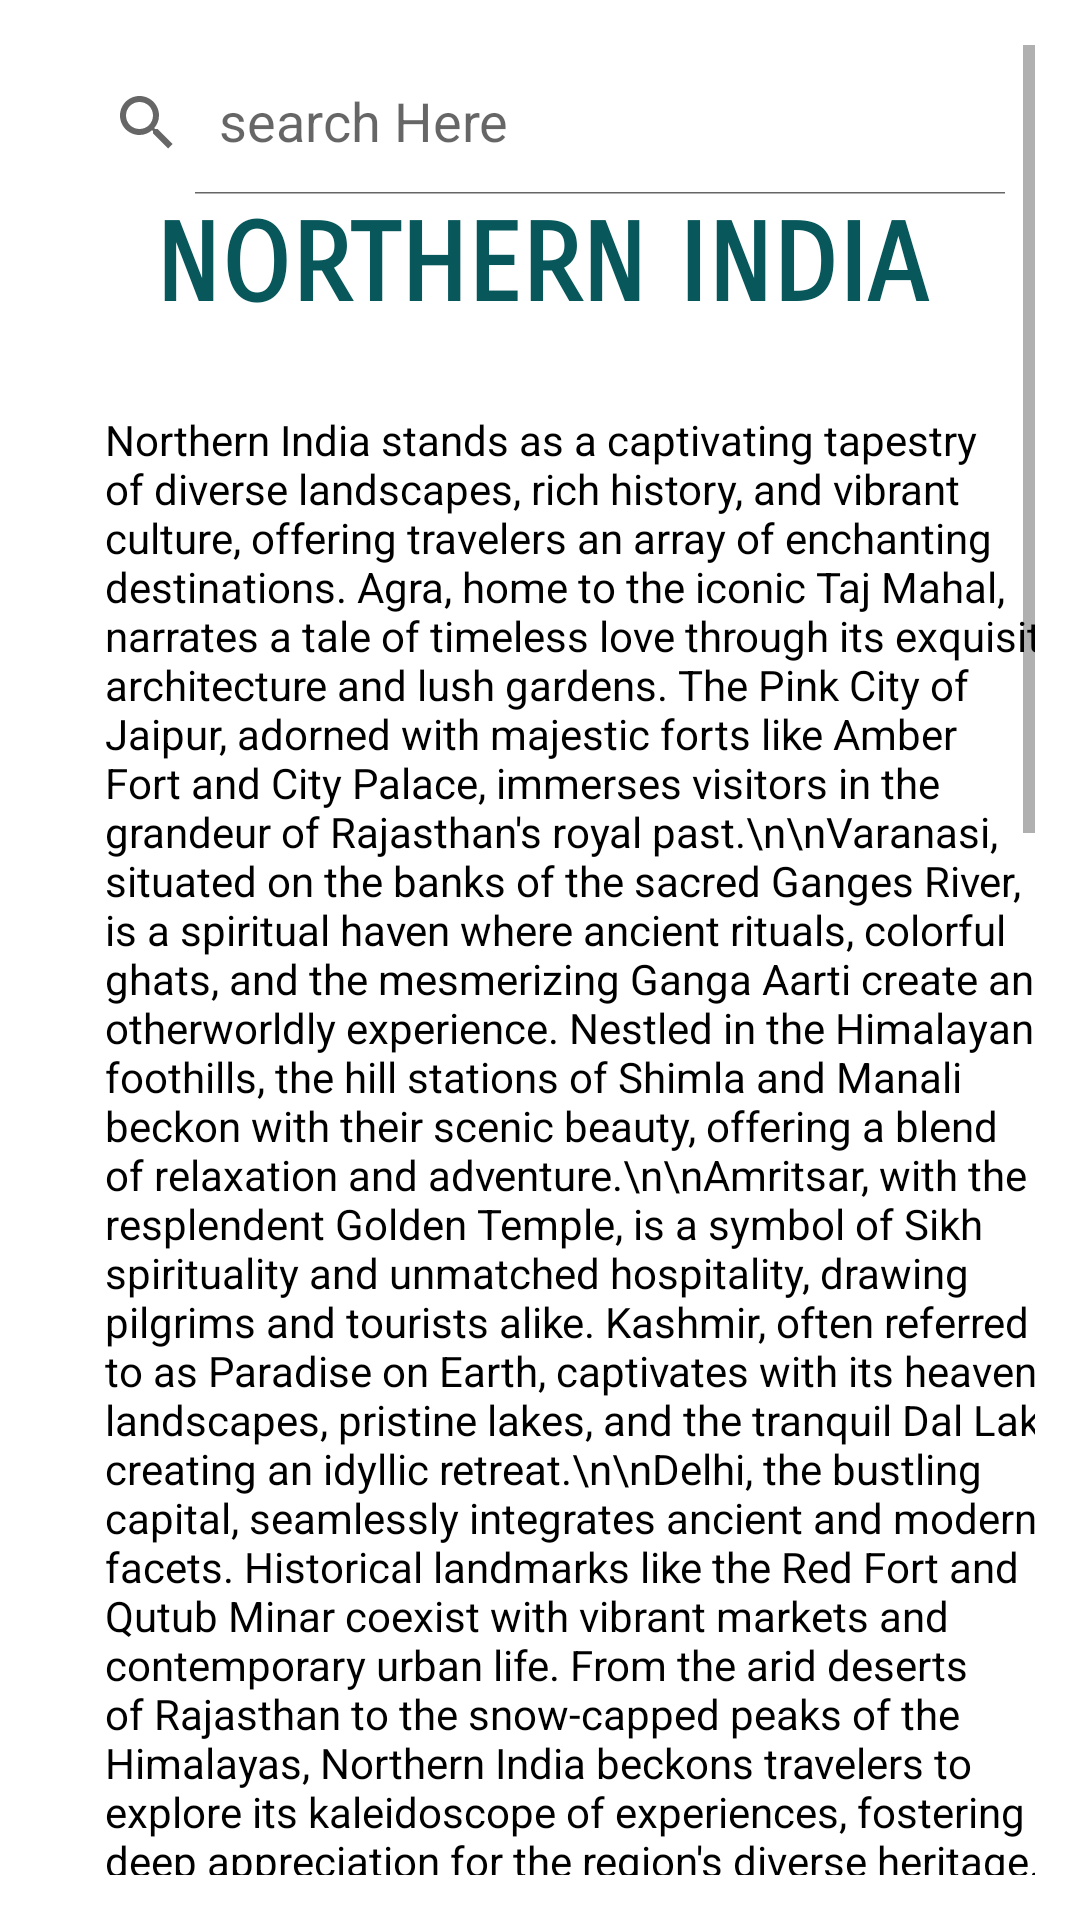

Reconstruct the res/layout file that produces this screen, plus the resources it refers to.
<!-- AndroidManifest.xml: application theme Theme.TravelGuide10 -->
<!-- res/layout/activity_western.xml -->
<?xml version="1.0" encoding="utf-8"?>
<RelativeLayout
xmlns:android="http://schemas.android.com/apk/res/android"
xmlns:app="http://schemas.android.com/apk/res-auto"
xmlns:tools="http://schemas.android.com/tools"
android:layout_width="match_parent"
android:layout_height="match_parent"
tools:context=".User.WesternActivity">
<ScrollView
    android:layout_width="wrap_content"
    android:layout_height="match_parent"
    android:padding="15dp">

    <LinearLayout
        android:layout_width="match_parent"
        android:layout_height="wrap_content"
        android:orientation="vertical">

        <androidx.appcompat.widget.SearchView
            android:id="@+id/search_bar"
            android:layout_width="match_parent"
            android:layout_height="wrap_content"
            android:layout_margin="2dp"
            app:iconifiedByDefault="false"
            app:queryHint="search Here" />

        <TextView
            android:id="@+id/textView10"
            android:layout_width="match_parent"
            android:layout_height="50dp"
            android:text="NORTHERN INDIA"
            android:textAlignment="center"
            android:textColor="@color/green"
            android:textSize="36dp"
            android:textStyle="bold"
            app:fontFamily="sans-serif-smallcaps"
            app:layout_constraintBottom_toBottomOf="parent"
            app:layout_constraintEnd_toEndOf="parent"
            app:layout_constraintHorizontal_bias="0.587"
            app:layout_constraintStart_toStartOf="parent"
            app:layout_constraintTop_toTopOf="parent"
            app:layout_constraintVertical_bias="0.048" />

        <TextView
            android:id="@+id/textViewWes"
            android:layout_width="364dp"
            android:padding="20dp"
            android:layout_height="wrap_content"
            android:text="Northern India stands as a captivating tapestry of diverse landscapes, rich history, and vibrant culture, offering travelers an array of enchanting destinations. Agra, home to the iconic Taj Mahal, narrates a tale of timeless love through its exquisite architecture and lush gardens. The Pink City of Jaipur, adorned with majestic forts like Amber Fort and City Palace, immerses visitors in the grandeur of Rajasthan's royal past.\n\nVaranasi, situated on the banks of the sacred Ganges River, is a spiritual haven where ancient rituals, colorful ghats, and the mesmerizing Ganga Aarti create an otherworldly experience. Nestled in the Himalayan foothills, the hill stations of Shimla and Manali beckon with their scenic beauty, offering a blend of relaxation and adventure.\n\nAmritsar, with the resplendent Golden Temple, is a symbol of Sikh spirituality and unmatched hospitality, drawing pilgrims and tourists alike. Kashmir, often referred to as Paradise on Earth, captivates with its heavenly landscapes, pristine lakes, and the tranquil Dal Lake, creating an idyllic retreat.\n\nDelhi, the bustling capital, seamlessly integrates ancient and modern facets. Historical landmarks like the Red Fort and Qutub Minar coexist with vibrant markets and contemporary urban life. From the arid deserts of Rajasthan to the snow-capped peaks of the Himalayas, Northern India beckons travelers to explore its kaleidoscope of experiences, fostering a deep appreciation for the region's diverse heritage."
            android:textColor="@color/black"
            android:textSize="14dp"
            app:layout_constraintBottom_toBottomOf="parent"
            app:layout_constraintEnd_toEndOf="parent"
            app:layout_constraintStart_toStartOf="parent"
            app:layout_constraintTop_toTopOf="parent" />

        <TextView
            android:id="@+id/textView"
            android:layout_width="match_parent"
            android:layout_height="54dp"
            android:text="Locations"
            android:textAlignment="center"
            android:textColor="@color/green"
            android:textSize="28dp"
            android:textStyle="bold"
            app:fontFamily="monospace"
            app:layout_constraintBottom_toBottomOf="parent"
            app:layout_constraintEnd_toEndOf="parent"
            app:layout_constraintHorizontal_bias="0.587"
            app:layout_constraintStart_toStartOf="parent"
            app:layout_constraintTop_toTopOf="parent"
            app:layout_constraintVertical_bias="0.048" />

        <ImageView
            android:id="@+id/imageView"
            android:scaleType="fitCenter"
            android:layout_width="match_parent"
            android:layout_height="155dp"
            app:srcCompat="@drawable/tajmahalmap" />

        <ListView
            android:id="@+id/listview"
            android:layout_width="wrap_content"
            android:padding="20dp"
            android:layout_height="628dp"
            android:textSize="28dp"
            android:textColor="@color/green"
            >
        </ListView>

    </LinearLayout>
</ScrollView>
</RelativeLayout>
<!-- resources referenced by this layout -->
<resources>
  <color name="black">#FF000000</color>
  <color name="green">#07575B</color>
  <style name="Theme.TravelGuide10" parent="Theme.MaterialComponents.DayNight.DarkActionBar">
          
          <item name="colorPrimary">@color/green</item>
          <item name="colorPrimaryVariant">@color/green</item>
          <item name="colorOnPrimary">@color/white</item>
          
          <item name="colorSecondary">@color/teal_200</item>
          <item name="colorSecondaryVariant">@color/teal_700</item>
          <item name="colorOnSecondary">@color/black</item>
          
          <item name="android:statusBarColor" tools:targetApi="l">?attr/colorPrimaryVariant</item>
          
      </style>
  <color name="white">#FFFFFFFF</color>
  <color name="teal_200">#07575B</color>
  <color name="teal_700">#FF018786</color>
</resources>
